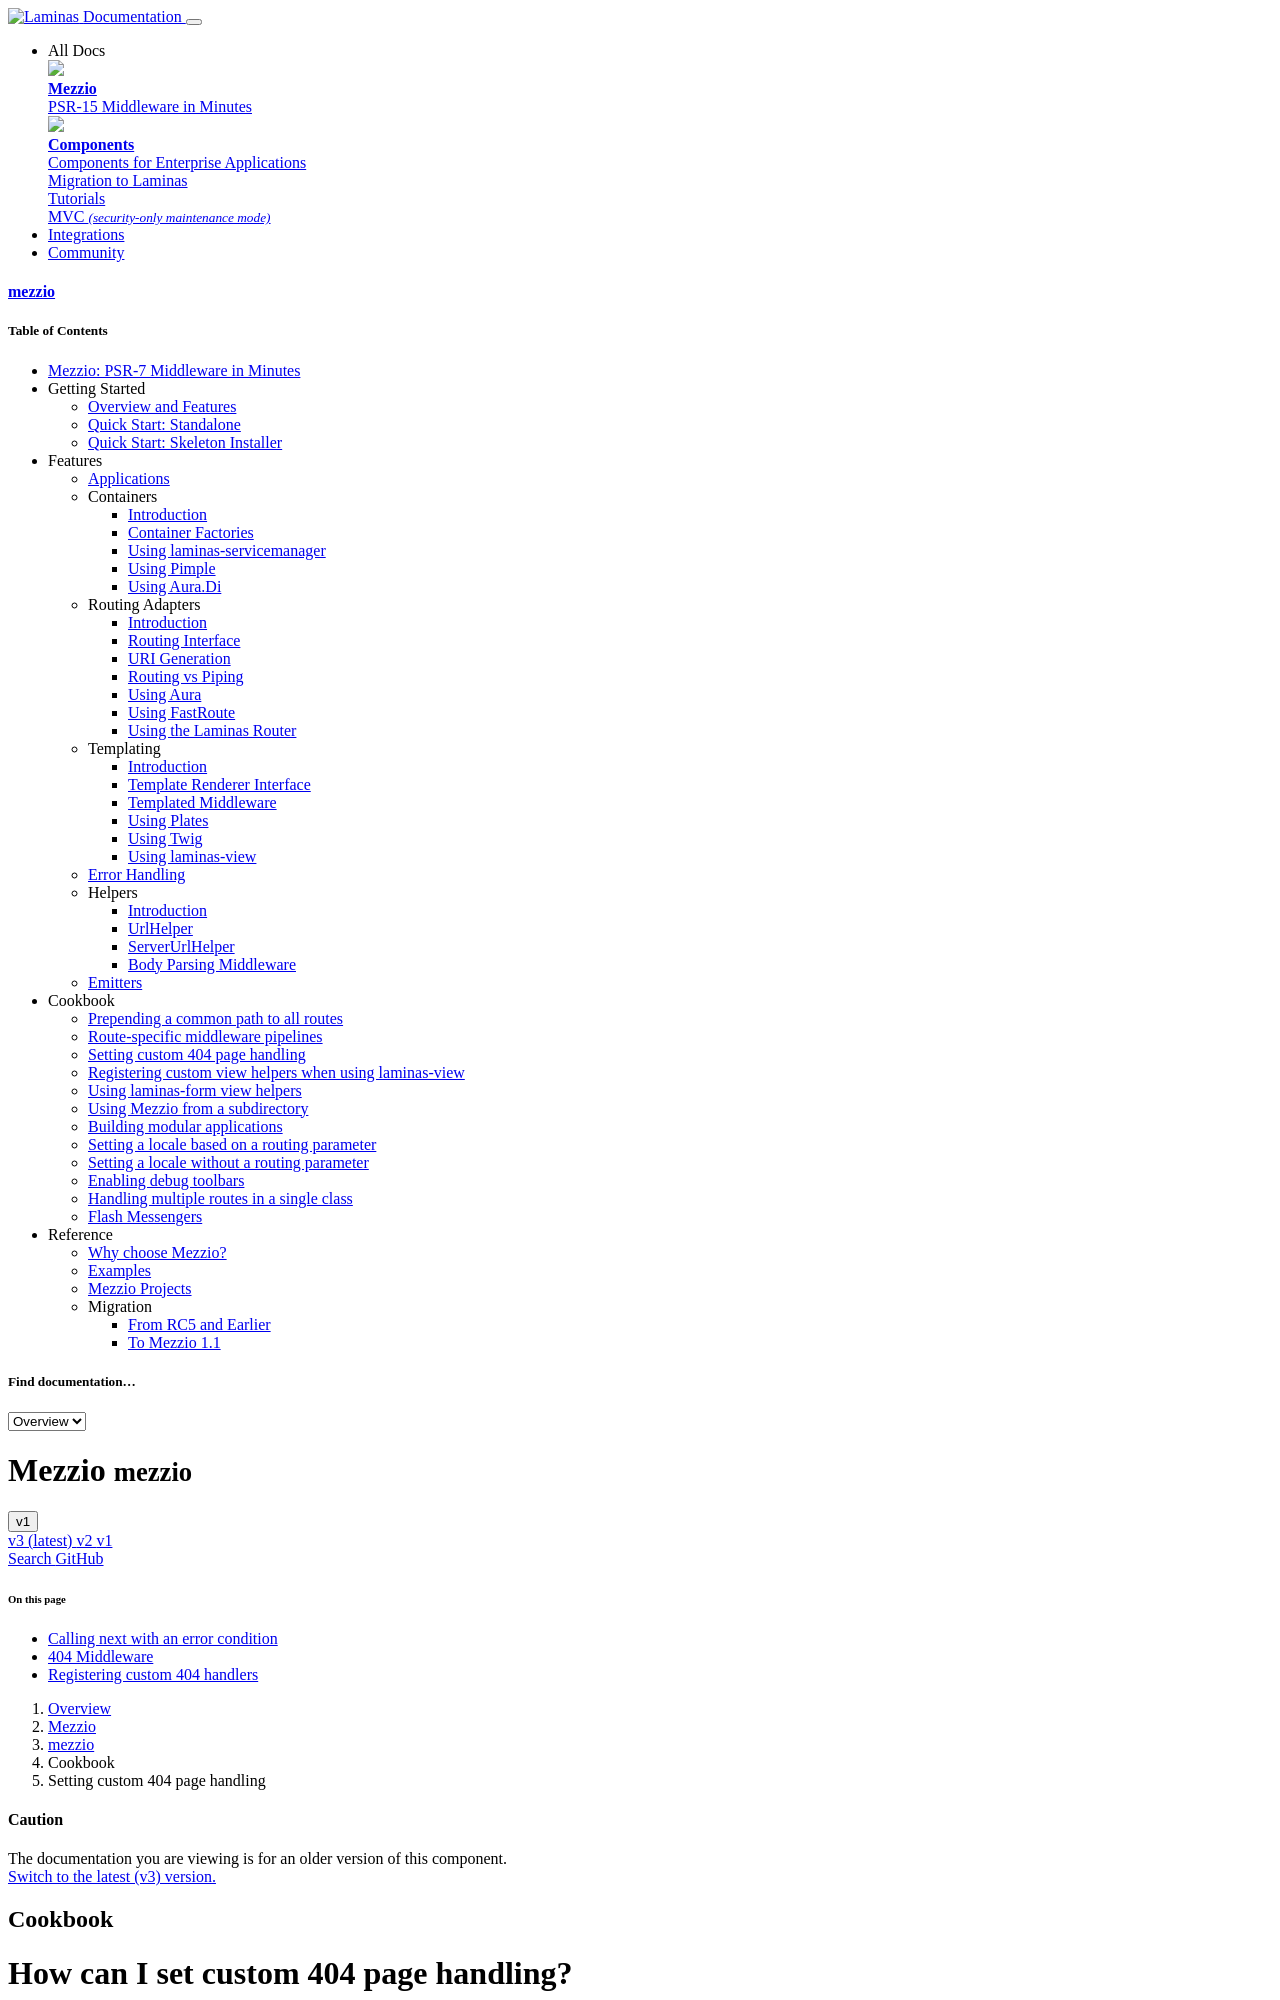

repository: mezzio/mezzio · page: v1/cookbook/custom-404-page-handling/index.html · generator: mkdocs

# How can I set custom 404 page handling?

In some cases, you may want to handle 404 errors separately from the
[final handler](../features/error-handling.md). This can be done by registering
middleware that operates late &mdash; specifically, after the routing
middleware. Such middleware will be executed if no other middleware has
executed, and/or when all other middleware calls `return $next()`
without returning a response. Such situations typically mean that no middleware
was able to complete the request.

Your 404 handler can take one of two approaches:

- It can set the response status and call `$next()` with an error condition. In
  such a case, the final handler *will* likely be executed, but will have an
  explicit 404 status to work with.
- It can create and return a 404 response itself.
